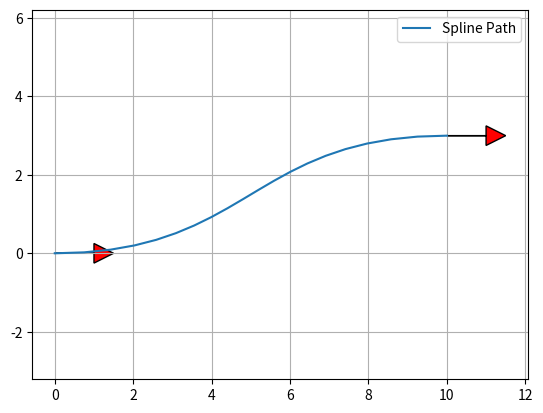

Python code for this plot:
"""
Path planning with Bezier curve.
author: Atsushi Sakai(@Atsushi_twi)
"""

import matplotlib.pyplot as plt
import numpy as np
#import scipy.special
import math

show_animation = True
################################################################################################
class BezierSpline2D:
    """
        Compute control points and path given start and end position.
        :param sx: (float) x-coordinate of the starting point
        :param sy: (float) y-coordinate of the starting point
        :param syaw: (float) yaw angle at start
        :param ex: (float) x-coordinate of the ending point
        :param ey: (float) y-coordinate of the ending point
        :param eyaw: (float) yaw angle at the end
        :param offset: (float) of 2nd  (and 3rd) control points as a fraction of distance (e.g. 3)
        :return: (numpy array, numpy array)
        """

    def __init__(self, cp0, cp1, cp2, cp3):
       self.number_pts = 20  # number of discrete spline points
       self.control_points = np.array([
            [cp0[0], cp0[1]], [cp1[0], cp1[1]],
            [cp2[0], cp2[1]], [cp3[0], cp3[1]] ])
       self.pathlength = np.hypot(cp0[0] - cp3[0], cp0[1] - cp3[1])
       # print('pl: ', self.pathlength )

    #############################################################################
    def calc_bezier_path_items(self):
        """
        Compute points (variable x), 1st and 2nd derivatives (variable dx and ddx) and
        curvature on bezier spline for the given given control points.
        :param n_points: (int) number of points in the trajectory
        :return: 5 numpy arrays
        """

        rx, ry, ryaw, rk = [], [], [], []
        derivatives_cp = self.bezier_derivatives_control_points(2)  # build 1st and 2nd derivative
        s = np.linspace(0, 1.0, self.number_pts)
        for i_s in s:
            x  = self.bezier(i_s, self.control_points)
            dx  = self.bezier(i_s, derivatives_cp[1])
            ddx = self.bezier(i_s, derivatives_cp[2])
            rx.append(x[0])
            ry.append(x[1])
            ryaw.append(self.calc_yaw(dx))
            rk.append(self.curvature(dx[0], dx[1], ddx[0], ddx[1]))

        lv = [math.sqrt((rx[i] - rx[i - 1]) ** 2 + (ry[i] - ry[i - 1]) ** 2) for i in range(1, len(rx))]
        self.pathlength = sum(lv)

        print('path length: ', self.pathlength)
        return rx, ry, ryaw, rk, s



    #############################################################################
    def calc_bezier_path(self):
        """
        Compute path, points (variable x), 1st and 2nd derivatives (variable dx and ddx) and
        curvature on bezier spline for the given given control points.
        :param n_points: (int) number of points in the trajectory
        :return: 6 numpy arrays
        """
        path = []
        rx, ry, ryaw, rk = [], [], [], []
        derivatives_cp = self.bezier_derivatives_control_points(2)  # build 1st and 2nd derivative
        s = np.linspace(0, 1, self.number_pts)
        for i_s in s:
            x  = self.bezier(i_s, self.control_points)
            dx  = self.bezier(i_s, derivatives_cp[1])
            ddx = self.bezier(i_s, derivatives_cp[2])
            path.append(x)
            rx.append(x[0])
            ry.append(x[1])
            ryaw.append(self.calc_yaw(dx))
            rk.append(self.curvature(dx[0], dx[1], ddx[0], ddx[1]))

        return np.array(path), rx, ry, ryaw, rk, s

    #########################################################################################
    def calc_bezier_path_only_points(self):
        """
        Compute (only) points on bezier spline for the given control points.
        :param control_points: (numpy array)
        :param n_points: (int) number of points in the trajectory
        :return: (numpy array)
        """
        traj = []
        for t in np.linspace(0, 1, self.number_pts):
            traj.append(self.bezier(t, self.control_points))
        return np.array(traj)

    ##################################################################
    def bernstein_poly(self, n, i, t):
        """
        Bernstein polynom.
        :param n: (int) polynom degree
        :param i: (int)
        :param t: (float)
        :return: (float)
        """
        return math.comb(n, i) * t ** i * (1 - t) ** (n - i)
        #return scipy.special.comb(n, i) * t ** i * (1 - t) ** (n - i)

    ###################################################################################
    def bezier(self, t, ctrl_points):
        """
        Return one point on the bezier curve.
        :param t: (float) number in [0, 1]
        :param control_points: (numpy array)
        :return: (numpy array) Coordinates of the point
        """
        n = len(ctrl_points) - 1
        return np.sum([self.bernstein_poly(n, i, t) * ctrl_points[i] for i in range(n + 1)], axis=0)

    #########################################################################################
    def calc_yaw(self, dx):
        """
        calc yaw
        Parameters
        ----------
        dx : float
            tangent on spline
        Returns
        -------
        yaw : float
            yaw angle (tangent vector) for given s.
        """
        yaw = math.atan2(dx[1], dx[0])
        return yaw

    ##################################################################################
    def bezier_derivatives_control_points(self, n_derivatives):
        """
        Compute control points of the successive derivatives of a given bezier curve.
        A derivative of a bezier curve is a bezier curve.
        See https://pomax.github.io/bezierinfo/#derivatives
        for detailed explanations
        :param control_points: (numpy array)
        :param n_derivatives: (int)
        e.g., n_derivatives=2 -> compute control points for first and second derivatives
        :return: ([numpy array])
        """
        w = {0: self.control_points}
        #print (w)
        for i in range(n_derivatives):
            n = len(w[i])
            w[i + 1] = np.array([(n - 1) * (w[i][j + 1] - w[i][j])
                                 for j in range(n - 1)])
        return w
##############################################################################

    def curvature(self, dx, dy, ddx, ddy):
        """
        Compute curvature at one point given first and second derivatives.
        :param dx: (float) First derivative along x axis
        :param dy: (float)
        :param ddx: (float) Second derivative along x axis
        :param ddy: (float)
        :return: (float)
        """
        return (dx * ddy - dy * ddx) / (dx ** 2 + dy ** 2) ** (3 / 2)
#####################################################################################
def plot_arrow(x, y, yaw, length=1.0, width=0.5, fc="r", ec="k"):  # pragma: no cover
    """Plot arrow."""
    if not isinstance(x, float):
        for (ix, iy, iyaw) in zip(x, y, yaw):
            plot_arrow(ix, iy, iyaw)
    else:
        plt.arrow(x, y, length * np.cos(yaw), length * np.sin(yaw),
                  fc=fc, ec=ec, head_width=width, head_length=width)
        plt.plot(x, y)

##############################################################################
def main():
    """Plot an example bezier curve."""
    dist = 0.5  # distance of second control point from first
    cp0 = [0.0, 0.0]  # [m]
    s_yaw = np.radians(0.0)  # [rad]
    cp3 = [10.0, 3.0]  # [m]
    e_yaw = np.radians(0.0)  # [rad]
    dist = np.hypot(cp0[0] - cp3[0], cp0[1] - cp3[1])/3

    cp1 = [cp0[0] + dist * np.cos(s_yaw), cp0[1] + dist * np.sin(s_yaw)]
    cp2 = [cp3[0] - dist * np.cos(e_yaw), cp3[1] - dist * np.sin(s_yaw)]
    sp = BezierSpline2D(cp0, cp1, cp2, cp3)
    sp.number_pts = 20
    path, x, y, yaw, c, s = sp.calc_bezier_path()

    t = 0.65  # index of spline --Number in [0, 1]

    x_target, y_target = sp.bezier(t, sp.control_points)
    derivatives_cp = sp.bezier_derivatives_control_points(2)
    point = sp.bezier(t, sp.control_points)
    dt = sp.bezier(t, derivatives_cp[1])
    ddt = sp.bezier(t, derivatives_cp[2])
    curvature = sp.curvature(dt[0], dt[1], ddt[0], ddt[1])
    # Radius of curvature
    radius = 1 / curvature
    # Normalize derivative
    dt /= np.linalg.norm(dt, 2)
    tangent = np.array([point, point + dt])
    normal = np.array([point, point + [- dt[1], dt[0]]])
    curvature_center = point + np.array([- dt[1], dt[0]]) * radius
    circle = plt.Circle(tuple(curvature_center), radius, color=(0, 0.8, 0.8), fill=False, linewidth=1,label="Circle of curvature")


    if show_animation:  # pragma: no cover
        fig, ax = plt.subplots()
        ax.plot(path.T[0], path.T[1], label="Bezier Path")
        ax.plot(sp.control_points.T[0], sp.control_points.T[1], '--o', label="Control Points")
        ax.plot(x_target, y_target)
        ax.plot(tangent[:, 0], tangent[:, 1], label="Tangent")
        ax.plot(normal[:, 0], normal[:, 1], label="Normal")
        ax.add_artist(circle)
        plot_arrow(cp0[0], cp0[1], s_yaw)
        plot_arrow(cp3[0], cp3[1], e_yaw)
        ax.legend()
        ax.axis("equal")
        ax.grid(True)
        plt.show()

##########################################################################################
def main2():
    dist = 5  # distance of second control point from first
    cp0 = [0.0, 0.0]  # [m]
    s_yaw = np.radians(0.0)  # [rad]
    cp3 = [10.0, 3.]  # [m]
    e_yaw = np.radians(0.0)  # [rad]

    cp1 = [cp0[0] + dist * np.cos(s_yaw), cp0[1] + dist * np.sin(s_yaw)]
    cp2 = [cp3[0] - dist * np.cos(e_yaw), cp3[1] - dist * np.sin(s_yaw)]

    sp = BezierSpline2D(cp0, cp1, cp2, cp3)
    sp.number_pts = 20
    path, x, y, yaw, c, s = sp.calc_bezier_path()

    if show_animation:  # pragma: no cover
        plt.plot(path.T[0], path.T[1], label="Spline Path")

        plot_arrow(cp0[0], cp0[1], s_yaw)
        plot_arrow(cp3[0], cp3[1], e_yaw)
        plt.legend()
        plt.axis("equal")
        plt.grid(True)
        plt.show()

######################################################################
if __name__ == '__main__':
    #main()
    main2()
